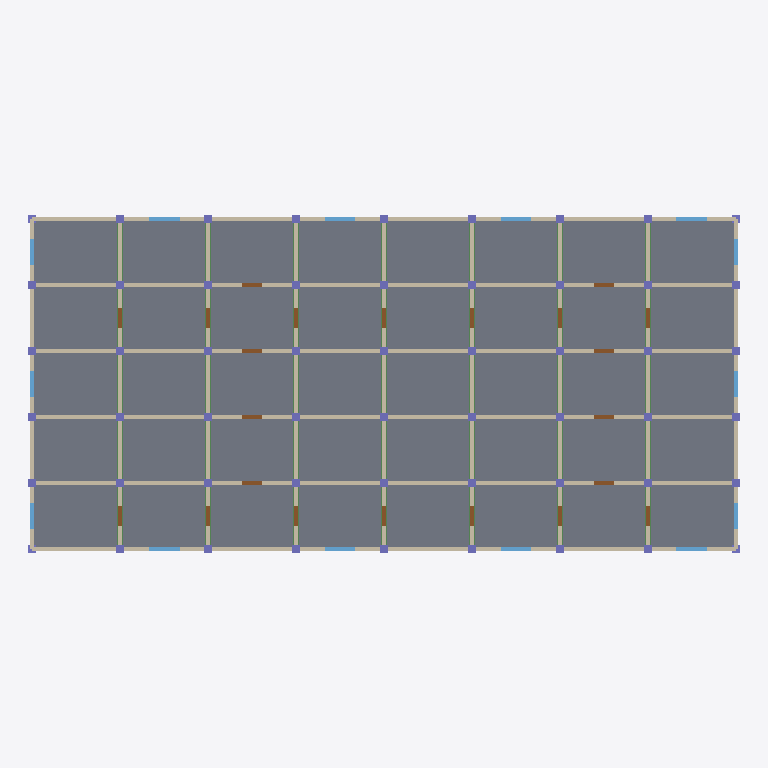
Plan cut of the same IFC building model at storey 'Level 1' (level 3.20 m, cut at 4.60 m), seen from above with north up, elements coloured by IFC class: 93 walls (beige), 54 columns (violet), 40 slabs (grey), 35 beams (green), 22 doors (brown), 14 windows (light blue). Cut surfaces are drawn darker.
Extent 32.4 m × 15.3 m × 25.8 m (x, y, z). Storeys (8): Level 0 at 0.00 m; Level 1 at 3.20 m; Level 2 at 6.40 m; Level 3 at 9.60 m; Level 4 at 12.80 m; Level 5 at 16.00 m; Level 6 at 19.20 m; Level 7 at 22.40 m. Elements (2036): 744 IfcWall, 404 IfcColumn, 320 IfcSlab, 280 IfcBeam, 176 IfcDoor, 112 IfcWindow.

HEADER;
FILE_DESCRIPTION(('ViewDefinition [ReferenceView_V1.2]'),'2;1');
FILE_NAME('model.ifc','2026-01-01T00:00:00',('OpenBIMStudio'),('OpenBIMStudio'),'OpenBIMStudio IFC writer','OpenBIMStudio','');
FILE_SCHEMA(('IFC4'));
ENDSEC;
DATA;
#15=IFCPROJECT('0Y2m0ZBXrhPaCBRM9F7GOd',#5,'OBS perf fixture large',$,$,$,$,(#13),#10);
#18=IFCSITE('1QRhqV3w_PaoVcK1Do9tIV',#5,'Site',$,$,#17,$,$,.ELEMENT.,$,$,$,$,$);
#21=IFCBUILDING('0aj0DeMbxlz5m7WeiYxMuN',#5,'Building',$,$,#20,$,$,.ELEMENT.,$,$,$);
#26=IFCBUILDINGSTOREY('2qwiz5$xjmiTpZqOgNicv_',#5,'Level 0',$,$,#25,$,'Level 0',.ELEMENT.,0.0);
#30=IFCBUILDINGSTOREY('32IF8FrHfF0IU6VFWmrC7s',#5,'Level 1',$,$,#29,$,'Level 1',.ELEMENT.,3.2);
#34=IFCBUILDINGSTOREY('259Ogo4VYWGjnTfFj8W8uB',#5,'Level 2',$,$,#33,$,'Level 2',.ELEMENT.,6.4);
#38=IFCBUILDINGSTOREY('1nqctDfhmhAbOVpKI1SOkZ',#5,'Level 3',$,$,#37,$,'Level 3',.ELEMENT.,9.6);
#42=IFCBUILDINGSTOREY('0Kaha9xG2Nw2ADn1JR7_hr',#5,'Level 4',$,$,#41,$,'Level 4',.ELEMENT.,12.8);
#46=IFCBUILDINGSTOREY('06WfFUBzpmwLSFMaf_KJbz',#5,'Level 5',$,$,#45,$,'Level 5',.ELEMENT.,16.0);
#50=IFCBUILDINGSTOREY('3EVHfYGJpOehV73rauXisP',#5,'Level 6',$,$,#49,$,'Level 6',.ELEMENT.,19.2);
#54=IFCBUILDINGSTOREY('20$g$TGi8DZ0cuOBVBXCBc',#5,'Level 7',$,$,#53,$,'Level 7',.ELEMENT.,22.4);
#18373=IFCSLAB('00SpUd6Nnhm$BemABhvvp6',#5,'Slab L1 0-0',$,'slab',#18370,#18372,'l-slab-258',.FLOOR.);
#18411=IFCSLAB('2V7htCjl66M1tLEaWqEW7S',#5,'Slab L1 0-2',$,'slab',#18408,#18410,'l-slab-260',.FLOOR.);
#18392=IFCSLAB('0R9lRhMNe7MIsitxXly2uA',#5,'Slab L1 0-1',$,'slab',#18389,#18391,'l-slab-259',.FLOOR.);
#18430=IFCSLAB('0fThsrkEojcRAQbVKZ08NP',#5,'Slab L1 0-3',$,'slab',#18427,#18429,'l-slab-261',.FLOOR.);
#18449=IFCSLAB('3JAfcgMYDI49PQb5mVKr$c',#5,'Slab L1 0-4',$,'slab',#18446,#18448,'l-slab-262',.FLOOR.);
#19057=IFCSLAB('3c5PeR7qALRAYOgWvHpwLv',#5,'Slab L1 7-1',$,'slab',#19054,#19056,'l-slab-294',.FLOOR.);
#19038=IFCSLAB('0a20UpF_xUrWOEMPyTw83w',#5,'Slab L1 7-0',$,'slab',#19035,#19037,'l-slab-293',.FLOOR.);
#19076=IFCSLAB('1tybZYAnBm5iA0GSIUOEam',#5,'Slab L1 7-2',$,'slab',#19073,#19075,'l-slab-295',.FLOOR.);
#19095=IFCSLAB('2UarcCHl8v3zJCrXyChRQS',#5,'Slab L1 7-3',$,'slab',#19092,#19094,'l-slab-296',.FLOOR.);
#19114=IFCSLAB('3ocJ4NpzhCyLPpifrhC4zx',#5,'Slab L1 7-4',$,'slab',#19111,#19113,'l-slab-297',.FLOOR.);
#18468=IFCSLAB('1Xnu_66rssCX4_XmPhfBwo',#5,'Slab L1 1-0',$,'slab',#18465,#18467,'l-slab-263',.FLOOR.);
#18487=IFCSLAB('2qOB1UJkeZgucKXNfp7XQF',#5,'Slab L1 1-1',$,'slab',#18484,#18486,'l-slab-264',.FLOOR.);
#18506=IFCSLAB('3OXBFO_hg9xs2keqn2a9bx',#5,'Slab L1 1-2',$,'slab',#18503,#18505,'l-slab-265',.FLOOR.);
#18525=IFCSLAB('0fvkpl3NmaQjbcYMlz$47k',#5,'Slab L1 1-3',$,'slab',#18522,#18524,'l-slab-266',.FLOOR.);
#18544=IFCSLAB('2kQtiCGHBo3b8hypYzKdew',#5,'Slab L1 1-4',$,'slab',#18541,#18543,'l-slab-267',.FLOOR.);
#18563=IFCSLAB('3vCXl$7qUSGRiFdw9TUXWS',#5,'Slab L1 2-0',$,'slab',#18560,#18562,'l-slab-268',.FLOOR.);
#18582=IFCSLAB('3xN__qUtIC5wm9nzGi8gHt',#5,'Slab L1 2-1',$,'slab',#18579,#18581,'l-slab-269',.FLOOR.);
#18601=IFCSLAB('2cduBp57FR2Me6jgxOwkzK',#5,'Slab L1 2-2',$,'slab',#18598,#18600,'l-slab-270',.FLOOR.);
#18620=IFCSLAB('03LZLt5vojUy4HCIFLswal',#5,'Slab L1 2-3',$,'slab',#18617,#18619,'l-slab-271',.FLOOR.);
#18639=IFCSLAB('3A8NFYBNqgnPehs3LzTu4I',#5,'Slab L1 2-4',$,'slab',#18636,#18638,'l-slab-272',.FLOOR.);
#18677=IFCSLAB('2vxTEFKq5YU_d8gRW3P1XC',#5,'Slab L1 3-1',$,'slab',#18674,#18676,'l-slab-274',.FLOOR.);
#18658=IFCSLAB('0g5loBHBBq2mQrBjze4IPV',#5,'Slab L1 3-0',$,'slab',#18655,#18657,'l-slab-273',.FLOOR.);
#18696=IFCSLAB('1HIbHeayBP8z1Git8Is3uv',#5,'Slab L1 3-2',$,'slab',#18693,#18695,'l-slab-275',.FLOOR.);
#18715=IFCSLAB('3FahiPnTMK6pvWHoGq9sWc',#5,'Slab L1 3-3',$,'slab',#18712,#18714,'l-slab-276',.FLOOR.);
#18734=IFCSLAB('1gOhXBoGkMOm6xOQ6Yqa_9',#5,'Slab L1 3-4',$,'slab',#18731,#18733,'l-slab-277',.FLOOR.);
#18753=IFCSLAB('2p41$2ddOzZi_6kmFYu9bF',#5,'Slab L1 4-0',$,'slab',#18750,#18752,'l-slab-278',.FLOOR.);
#18772=IFCSLAB('1MhV_H1uAhnay5KGqUAWLQ',#5,'Slab L1 4-1',$,'slab',#18769,#18771,'l-slab-279',.FLOOR.);
#18791=IFCSLAB('1FFFjXqxoWlTN9h8D9IVTV',#5,'Slab L1 4-2',$,'slab',#18788,#18790,'l-slab-280',.FLOOR.);
#18810=IFCSLAB('2lCj_1sq0_dzgZ2eskqUkJ',#5,'Slab L1 4-3',$,'slab',#18807,#18809,'l-slab-281',.FLOOR.);
#18829=IFCSLAB('2pHixaVe2dNQJCvfHf2eyj',#5,'Slab L1 4-4',$,'slab',#18826,#18828,'l-slab-282',.FLOOR.);
#18848=IFCSLAB('0N9BSBycjIHJfK$NxV6nWm',#5,'Slab L1 5-0',$,'slab',#18845,#18847,'l-slab-283',.FLOOR.);
#18867=IFCSLAB('0m9LRku9r8fWXeb2xOq8fc',#5,'Slab L1 5-1',$,'slab',#18864,#18866,'l-slab-284',.FLOOR.);
#18886=IFCSLAB('0rTB3vG9XVf9hLE53lETSD',#5,'Slab L1 5-2',$,'slab',#18883,#18885,'l-slab-285',.FLOOR.);
#18905=IFCSLAB('2OFKtYX1yrehwv50gYcsnA',#5,'Slab L1 5-3',$,'slab',#18902,#18904,'l-slab-286',.FLOOR.);
#18924=IFCSLAB('2urMZ0Xqq2BVczJPd69ITq',#5,'Slab L1 5-4',$,'slab',#18921,#18923,'l-slab-287',.FLOOR.);
#18943=IFCSLAB('2XgD05rnXHg1PSKtHWxDBP',#5,'Slab L1 6-0',$,'slab',#18940,#18942,'l-slab-288',.FLOOR.);
#18962=IFCSLAB('1zE1lo9LCwk2GvjoDyKfPf',#5,'Slab L1 6-1',$,'slab',#18959,#18961,'l-slab-289',.FLOOR.);
#18981=IFCSLAB('3LdclMjcsEPUOE19M5$U4c',#5,'Slab L1 6-2',$,'slab',#18978,#18980,'l-slab-290',.FLOOR.);
#19019=IFCSLAB('1xFxeZeHxTIFhzGg8Wt2N9',#5,'Slab L1 6-4',$,'slab',#19016,#19018,'l-slab-292',.FLOOR.);
#19000=IFCSLAB('1FgP1Ul4ne3z8EstCXwoCY',#5,'Slab L1 6-3',$,'slab',#18997,#18999,'l-slab-291',.FLOOR.);
#3684=IFCWALL('3zt7toaHkepxyLj$$JqcB2',#5,'Wall H5 L1 0',$,'wall',#3681,#3683,'l-wall-415',.STANDARD.);
#3724=IFCWALL('3iI_3bImmT3AW52B8FGlLR',#5,'Wall H5 L1 2',$,'wall',#3721,#3723,'l-wall-418',.STANDARD.);
#3764=IFCWALL('2Qza7V9AxfS0$alnknl1Uq',#5,'Wall H5 L1 4',$,'wall',#3761,#3763,'l-wall-421',.STANDARD.);
#3804=IFCWALL('0rf5XVOjQZQP1nw$370n36',#5,'Wall H5 L1 6',$,'wall',#3801,#3803,'l-wall-424',.STANDARD.);
#2004=IFCWALL('20Tu9qXTIMrfyvewYQchSA',#5,'Wall V0 L1 1',$,'wall',#2001,#2003,'l-wall-300',.STANDARD.);
#2044=IFCWALL('0LwVW3uV4djW_4vcFxd3dM',#5,'Wall V0 L1 3',$,'wall',#2041,#2043,'l-wall-303',.STANDARD.);
#3824=IFCWALL('3WU57QuwrO8VPuZltrhOS6',#5,'Wall H5 L1 7',$,'wall',#3821,#3823,'l-wall-425',.STANDARD.);
#3744=IFCWALL('3c3oIo08G2Zfxdx1HuRCee',#5,'Wall H5 L1 3',$,'wall',#3741,#3743,'l-wall-419',.STANDARD.);
#3784=IFCWALL('2IsV66t3XIiL9WwDuSWKlf',#5,'Wall H5 L1 5',$,'wall',#3781,#3783,'l-wall-422',.STANDARD.);
#3704=IFCWALL('3FKI53t9k3wH8fPkW1uyH2',#5,'Wall H5 L1 1',$,'wall',#3701,#3703,'l-wall-416',.STANDARD.);
#1984=IFCWALL('3hFJZ_ZXiQCBebcPpV0xjI',#5,'Wall V0 L1 0',$,'wall',#1981,#1983,'l-wall-298',.STANDARD.);
#2064=IFCWALL('1ifBhZ9YkeRL$mTsKLVsNh',#5,'Wall V0 L1 4',$,'wall',#2061,#2063,'l-wall-304',.STANDARD.);
#2024=IFCWALL('2EvjX1GOYldMrQr2QYDAFw',#5,'Wall V0 L1 2',$,'wall',#2021,#2023,'l-wall-301',.STANDARD.);
ENDSEC;
